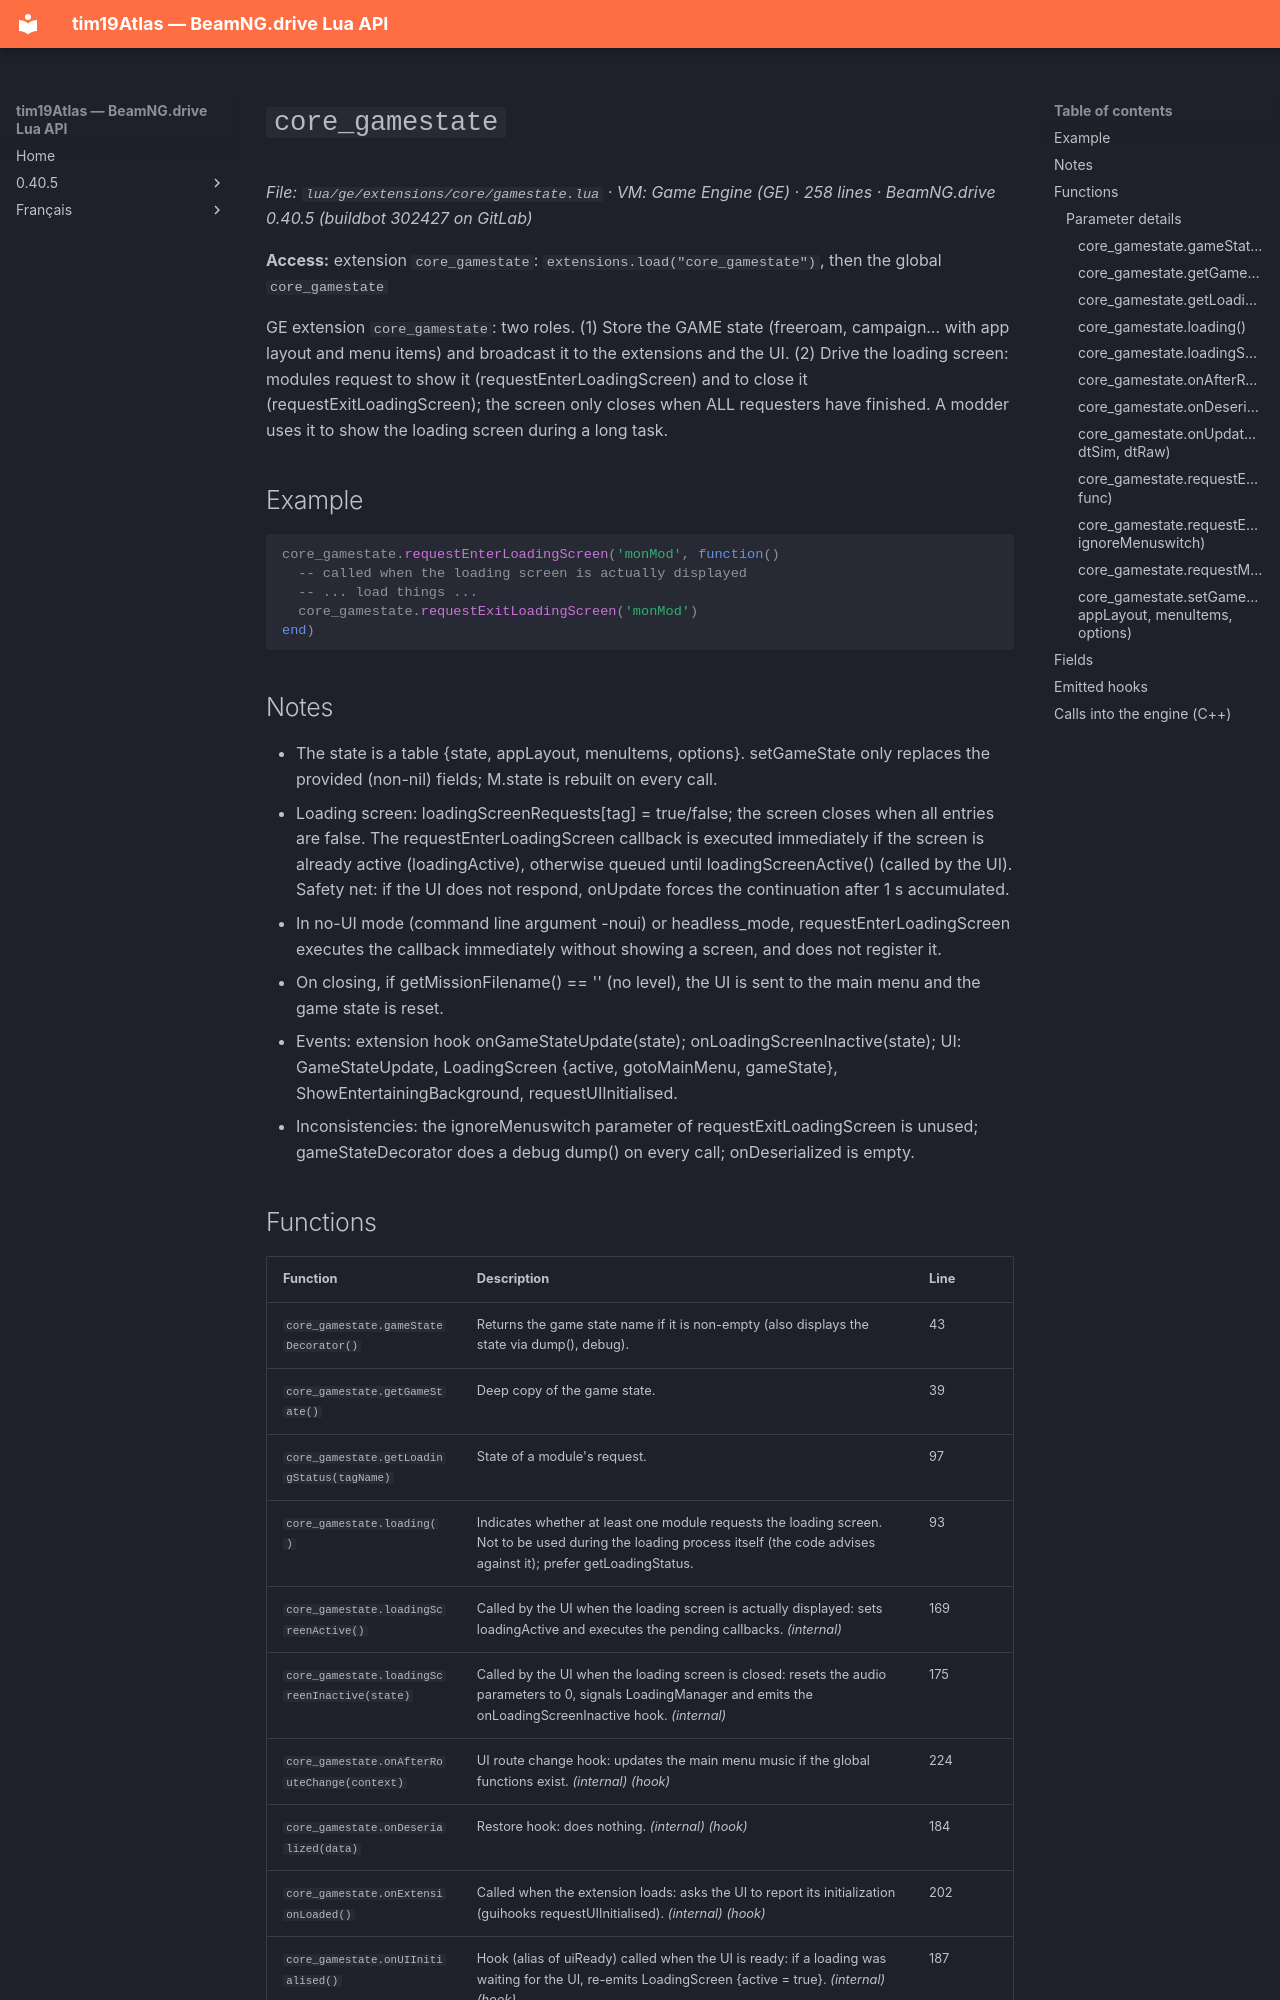

repository: Tim0219800/beamng-lua-atlas · page: 0.40.5/ge/extensions/core/gamestate.html · generator: mkdocs

# `core_gamestate`

*File: `lua/ge/extensions/core/gamestate.lua` · VM: Game Engine (GE) · 258 lines · BeamNG.drive 0.40.5 (buildbot 302427 on GitLab)*

**Access:** extension `core_gamestate`: `extensions.load("core_gamestate")`, then the global `core_gamestate`

GE extension `core_gamestate`: two roles. (1) Store the GAME state (freeroam, campaign… with app layout and menu items) and broadcast it to the extensions and the UI. (2) Drive the loading screen: modules request to show it (requestEnterLoadingScreen) and to close it (requestExitLoadingScreen); the screen only closes when ALL requesters have finished. A modder uses it to show the loading screen during a long task.

## Example

```lua
core_gamestate.requestEnterLoadingScreen('monMod', function()
  -- called when the loading screen is actually displayed
  -- ... load things ...
  core_gamestate.requestExitLoadingScreen('monMod')
end)
```

## Notes

- The state is a table {state, appLayout, menuItems, options}. setGameState only replaces the provided (non-nil) fields; M.state is rebuilt on every call.
- Loading screen: loadingScreenRequests[tag] = true/false; the screen closes when all entries are false. The requestEnterLoadingScreen callback is executed immediately if the screen is already active (loadingActive), otherwise queued until loadingScreenActive() (called by the UI). Safety net: if the UI does not respond, onUpdate forces the continuation after 1 s accumulated.
- In no-UI mode (command line argument -noui) or headless_mode, requestEnterLoadingScreen executes the callback immediately without showing a screen, and does not register it.
- On closing, if getMissionFilename() == '' (no level), the UI is sent to the main menu and the game state is reset.
- Events: extension hook onGameStateUpdate(state); onLoadingScreenInactive(state); UI: GameStateUpdate, LoadingScreen {active, gotoMainMenu, gameState}, ShowEntertainingBackground, requestUIInitialised.
- Inconsistencies: the ignoreMenuswitch parameter of requestExitLoadingScreen is unused; gameStateDecorator does a debug dump() on every call; onDeserialized is empty.
